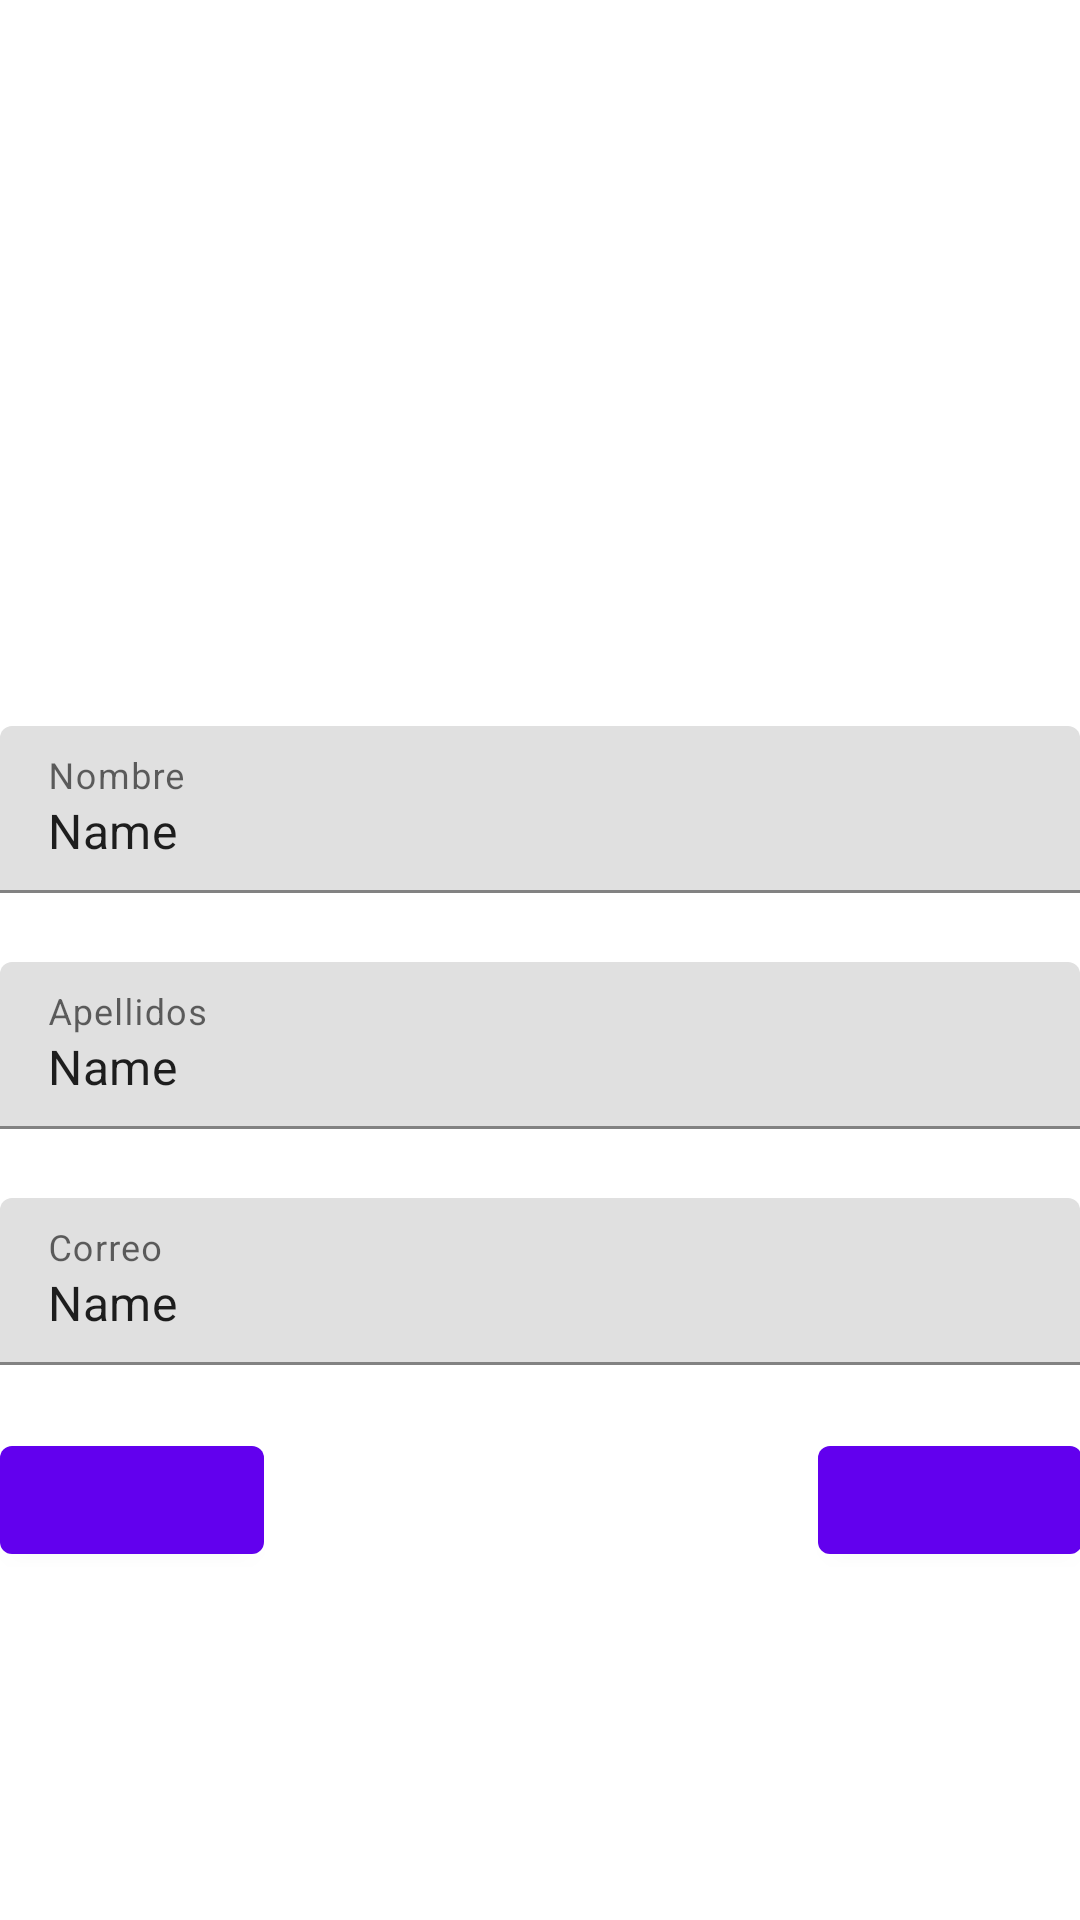

Here is an Android app screen rendered from its layout file. Give the layout XML and the strings, colors and styles it references.
<!-- AndroidManifest.xml: fallback theme Theme.MaterialComponents.DayNight.NoActionBar -->
<!-- res/layout/activity_formulario_registro.xml -->
<?xml version="1.0" encoding="utf-8"?>
<android.support.constraint.ConstraintLayout xmlns:android="http://schemas.android.com/apk/res/android"
    xmlns:app="http://schemas.android.com/apk/res-auto"
    xmlns:tools="http://schemas.android.com/tools"
    android:layout_width="match_parent"
    android:layout_height="match_parent"
    android:layout_marginLeft="20dp"
    android:layout_marginRight="20dp"
    android:orientation="vertical">

    <ImageView
        android:id="@+id/image_profile"
        android:layout_width="152dp"
        android:layout_height="164dp"
        android:layout_marginEnd="8dp"
        android:layout_marginLeft="8dp"
        android:layout_marginRight="8dp"
        android:layout_marginStart="8dp"
        app:layout_constraintLeft_toLeftOf="parent"
        app:layout_constraintRight_toRightOf="parent"
        app:srcCompat="@mipmap/ic_launcher"
        app:layout_constraintTop_toTopOf="parent"
        android:layout_marginTop="53dp" />

    <android.support.design.widget.TextInputLayout
        android:id="@+id/input_layout_nombre_fb"
        android:layout_width="0dp"
        android:layout_height="wrap_content"
        android:layout_marginTop="25dp"
        android:ems="10"
        app:layout_constraintLeft_toLeftOf="parent"
        app:layout_constraintRight_toRightOf="parent"
        app:layout_constraintTop_toBottomOf="@+id/image_profile">

        <EditText
            android:id="@+id/nombre_fb"
            android:layout_width="match_parent"
            android:layout_height="match_parent"
            android:hint="@string/prompt_nombre"
            android:inputType="textPersonName|textCapWords"
            android:maxLines="1"
            android:text="Name" />
    </android.support.design.widget.TextInputLayout>


    <android.support.design.widget.TextInputLayout
        android:id="@+id/input_layout_apellidos_fb"
        android:layout_width="0dp"
        android:layout_height="wrap_content"
        android:layout_marginTop="23dp"
        android:ems="10"
        app:layout_constraintHorizontal_bias="0.0"
        app:layout_constraintLeft_toLeftOf="parent"
        app:layout_constraintRight_toRightOf="parent"
        app:layout_constraintTop_toBottomOf="@+id/input_layout_nombre_fb">

        <EditText
            android:id="@+id/apellidos_fb"
            android:layout_width="match_parent"
            android:layout_height="match_parent"
            android:hint="@string/prompt_apellidos"
            android:inputType="textPersonName|textCapWords"
            android:maxLines="1"
            android:text="Name" />

    </android.support.design.widget.TextInputLayout>


    <android.support.design.widget.TextInputLayout
        android:id="@+id/input_layout_correo_electronico_fb"
        android:layout_width="0dp"
        android:layout_height="wrap_content"
        android:layout_marginTop="23dp"
        android:ems="10"
        app:layout_constraintHorizontal_bias="0.0"
        app:layout_constraintLeft_toLeftOf="parent"
        app:layout_constraintRight_toRightOf="parent"
        app:layout_constraintTop_toBottomOf="@+id/input_layout_apellidos_fb">


        <EditText
            android:id="@+id/correo_electronico_fb"
            android:layout_width="match_parent"
            android:layout_height="match_parent"
            android:hint="@string/prompt_correo_electronico"
            android:inputType="textPersonName|textCapWords"
            android:maxLines="1"
            android:text="Name" />

    </android.support.design.widget.TextInputLayout>


    <Button
        android:id="@+id/label_a"
        android:layout_width="88dp"
        android:layout_height="wrap_content"
        app:layout_constraintStart_toStartOf="parent"
        tools:layout_editor_absoluteX="0dp"
        app:layout_constraintTop_toTopOf="parent"
        android:layout_marginTop="476dp" />

    <Button
        android:id="@+id/label_c"
        android:layout_width="wrap_content"
        android:layout_height="wrap_content"
        app:layout_constraintEnd_toEndOf="parent"
        app:layout_constraintTop_toTopOf="parent"
        android:layout_marginTop="476dp"
        android:layout_marginRight="-1dp"
        app:layout_constraintRight_toRightOf="parent"
        app:layout_constraintBottom_toBottomOf="@+id/label_a"
        android:layout_marginBottom="0dp" />



</android.support.constraint.ConstraintLayout>
<!-- resources referenced by this layout -->
<resources>
  <string name="prompt_apellidos">Apellidos</string>
  <string name="prompt_correo_electronico">Correo</string>
  <string name="prompt_nombre">Nombre</string>
</resources>
